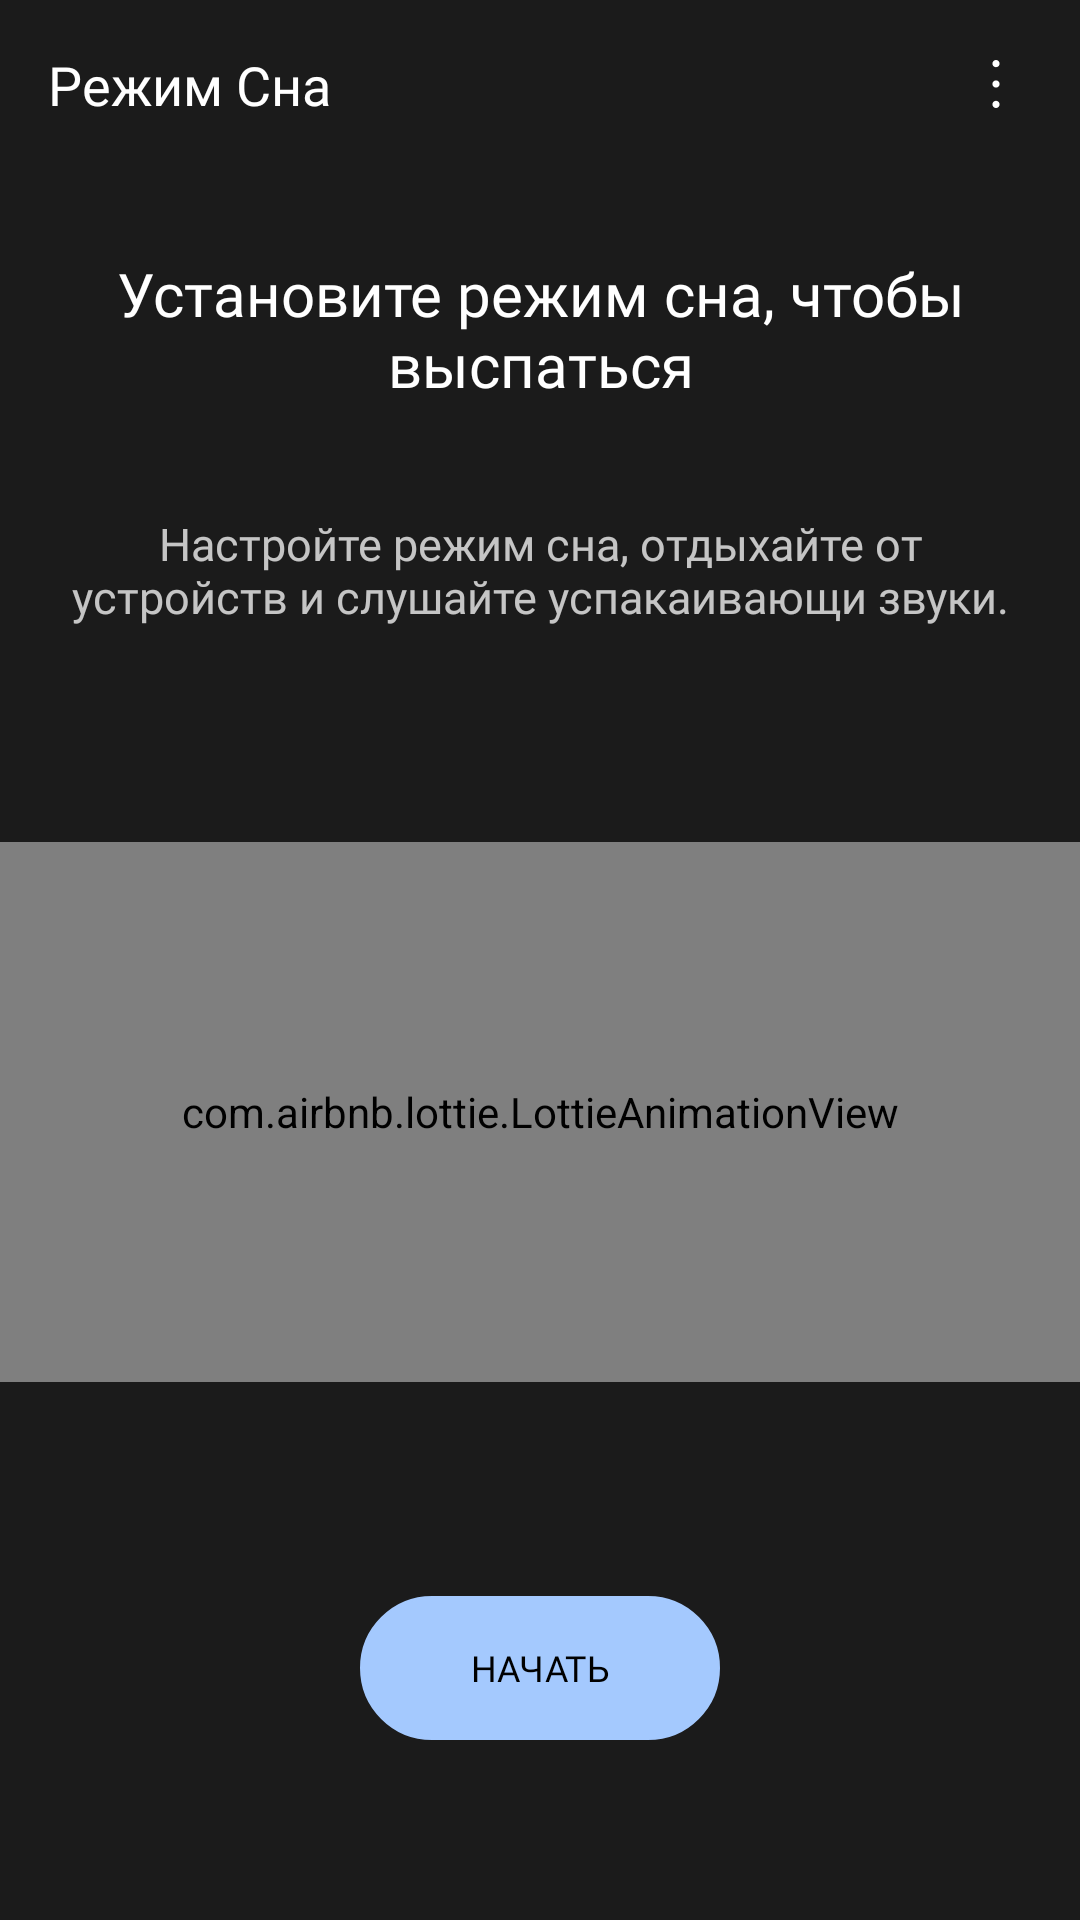

Reconstruct the res/layout file that produces this screen, plus the resources it refers to.
<!-- AndroidManifest.xml: application theme Theme.Clock -->
<!-- res/layout/fragment_sleep_mode.xml -->
<?xml version="1.0" encoding="utf-8"?>
<androidx.constraintlayout.widget.ConstraintLayout xmlns:android="http://schemas.android.com/apk/res/android"
    xmlns:tools="http://schemas.android.com/tools"
    android:layout_width="match_parent"
    android:layout_height="match_parent"
    android:background="#1B1B1B"
    xmlns:app="http://schemas.android.com/apk/res-auto"
    tools:context=".ui.sleepmode.SleepModeFragment">

    <TextView
        android:id="@+id/tv_clock"
        android:layout_width="0dp"
        android:layout_height="wrap_content"
        android:layout_margin="8dp"
        android:textSize="18sp"
        android:textAlignment="textStart"
        android:padding="8dp"
        android:fontFamily="@font/rubik"
        app:layout_constraintEnd_toEndOf="parent"
        app:layout_constraintStart_toStartOf="parent"
        app:layout_constraintTop_toTopOf="parent"
        android:text="@string/sleep_mode"
        android:textColor="@color/white"
        app:drawableTint="@color/white"
        app:drawableEndCompat="@drawable/ic_more_vert" />

    <TextView
        android:id="@+id/tv_text_first"
        android:layout_width="0dp"
        android:layout_height="wrap_content"
        android:layout_marginTop="36dp"
        android:gravity="center_horizontal|top"
        android:fontFamily="@font/rubik"
        android:layout_marginHorizontal="16dp"
        android:text="@string/set_a_consi"
        android:textAppearance="@style/set_a_consi"
        app:layout_constraintEnd_toEndOf="parent"
        app:layout_constraintStart_toStartOf="parent"
        app:layout_constraintTop_toBottomOf="@+id/tv_clock" />

    <TextView
        android:id="@+id/tv_text_second"
        android:layout_width="0dp"
        android:layout_height="wrap_content"
        android:layout_marginTop="36dp"
        android:layout_alignParentStart="true"
        android:layout_alignParentTop="true"
        android:textAlignment="center"
        android:layout_marginHorizontal="20dp"
        android:fontFamily="@font/rubik"
        android:gravity="center_horizontal|top"
        android:text="@string/choose_a_re"
        android:textAppearance="@style/choose_a_re"
        app:layout_constraintEnd_toEndOf="parent"
        app:layout_constraintStart_toStartOf="parent"
        app:layout_constraintTop_toBottomOf="@+id/tv_text_first" />


    <LinearLayout
        android:id="@+id/linearLayout"
        android:layout_width="match_parent"
        android:layout_height="wrap_content"
        app:layout_constraintBottom_toTopOf="@+id/btn_start"
        app:layout_constraintEnd_toEndOf="parent"
        app:layout_constraintStart_toStartOf="parent"
        app:layout_constraintTop_toBottomOf="@+id/tv_text_second">

        <com.airbnb.lottie.LottieAnimationView
            android:layout_width="match_parent"
            android:layout_height="180dp"
            app:lottie_autoPlay="true"
            app:lottie_loop="true"
            app:lottie_rawRes="@raw/sleep_time" />

    </LinearLayout>


    <androidx.appcompat.widget.AppCompatButton
        android:id="@+id/btn_start"
        android:layout_width="120dp"
        android:layout_height="wrap_content"
        android:layout_marginBottom="60dp"
        android:backgroundTint="#A4C9FE"
        android:fontFamily="@font/rubik"
        android:text="@string/start"
        android:textSize="12sp"
        android:padding="8dp"
        android:textColor="@color/black"
        android:background="@drawable/corner_radius"
        app:layout_constraintBottom_toBottomOf="parent"
        app:layout_constraintEnd_toEndOf="parent"
        app:layout_constraintStart_toStartOf="parent" />


</androidx.constraintlayout.widget.ConstraintLayout>
<!-- resources referenced by this layout -->
<resources>
  <color name="black">#FF000000</color>
  <color name="white">#FFFFFFFF</color>
  <!-- drawable corner_radius (drawable) -->
  <?xml version="1.0" encoding="utf-8"?>
  <shape xmlns:android="http://schemas.android.com/apk/res/android">
  
      <corners android:radius="84dp"/>
      <stroke android:color="@color/statick"
          android:width="1dp"/>
  </shape>
  <!-- drawable ic_more_vert (drawable) -->
  <vector xmlns:android="http://schemas.android.com/apk/res/android"
      android:width="24dp"
      android:height="24dp"
      android:viewportWidth="960"
      android:viewportHeight="960">
    <path
        android:fillColor="#FFFFFFFF"
        android:pathData="M479.86,800Q460,800 446,785.86q-14,-14.14 -14,-34Q432,732 446.14,718q14.14,-14 34,-14Q500,704 514,718.14q14,14.14 14,34Q528,772 513.86,786q-14.14,14 -34,14ZM479.86,528Q460,528 446,513.86q-14,-14.14 -14,-34Q432,460 446.14,446q14.14,-14 34,-14Q500,432 514,446.14q14,14.14 14,34Q528,500 513.86,514q-14.14,14 -34,14ZM479.86,256Q460,256 446,241.86q-14,-14.14 -14,-34Q432,188 446.14,174q14.14,-14 34,-14Q500,160 514,174.14q14,14.14 14,34Q528,228 513.86,242q-14.14,14 -34,14Z"/>
  </vector>
  <string name="choose_a_re">
  Настройте режим сна, отдыхайте от                        устройств и слушайте успакаивающи звуки.
  </string>
  <string name="set_a_consi">Установите режим сна, чтобы выспаться
  </string>
  <string name="sleep_mode">Режим Сна</string>
  <string name="start">Начать</string>
  <style name="choose_a_re">
          <item name="android:textSize">15sp</item>
          <item name="android:textColor">#BFFFFFFF</item>
      </style>
  <style name="set_a_consi">
          <item name="android:textSize">20sp</item>
          <item name="android:textColor">#FFFFFF</item>
      </style>
  <style name="Theme.Clock" parent="Theme.Material3.DayNight.NoActionBar">
          
          <item name="colorPrimary">@color/my_text_color</item>
          <item name="colorPrimaryVariant">@color/my_text_color</item>
          <item name="colorOnPrimary">@color/white</item>
          <item name="colorSecondary">@color/teal_200</item>
          <item name="colorSecondaryVariant">@color/teal_700</item>
          <item name="colorOnSecondary">@color/black</item>
          <item name="materialAlertDialogTheme">@style/ThemeOverlay.App.MaterialAlertDialog</item>
          <item name="android:statusBarColor">#26292E</item>
      </style>
  <color name="statick">#474747</color>
  <color name="my_text_color">#A5C8FB</color>
  <color name="teal_200">#FF03DAC5</color>
  <color name="teal_700">#FF018786</color>
  <style name="ThemeOverlay.App.MaterialAlertDialog" parent="ThemeOverlay.Material3.MaterialAlertDialog">--&gt;
          <item name="colorPrimary">@color/my_text_color</item>
          <item name="colorPrimaryVariant">@color/my_text_color</item>
          <item name="colorSecondary">@color/my_text_color</item>
          <item name="alertDialogStyle">@style/MaterialAlertDialog.App</item>
          <item name="materialAlertDialogTitleTextStyle">@style/MaterialAlertDialog.App.Title.Text</item>
          <item name="buttonBarPositiveButtonStyle">@style/Widget.App.Button</item>
          <item name="buttonBarNegativeButtonStyle">@style/Widget.App.Button</item>
   </style>
  <style name="MaterialAlertDialog.App" parent="MaterialAlertDialog.Material3">
          <item name="shapeAppearance">@style/ShapeAppearance.App.MediumComponent</item>
          <item name="shapeAppearanceOverlay">@null</item>
      </style>
  <style name="MaterialAlertDialog.App.Title.Text" parent="MaterialAlertDialog.Material3.Title.Text">
          <item name="android:textColor">@color/my_text_color</item>
      </style>
  <style name="Widget.App.Button" parent="Widget.Material3.Button.TextButton.Dialog">
          <item name="android:textColor">@color/my_text_color</item>
      </style>
  <style name="ShapeAppearance.App.MediumComponent" parent="ShapeAppearance.Material3.MediumComponent">
          <item name="cornerFamily">cut</item>
          <item name="cornerSize">8dp</item>
      </style>
</resources>
